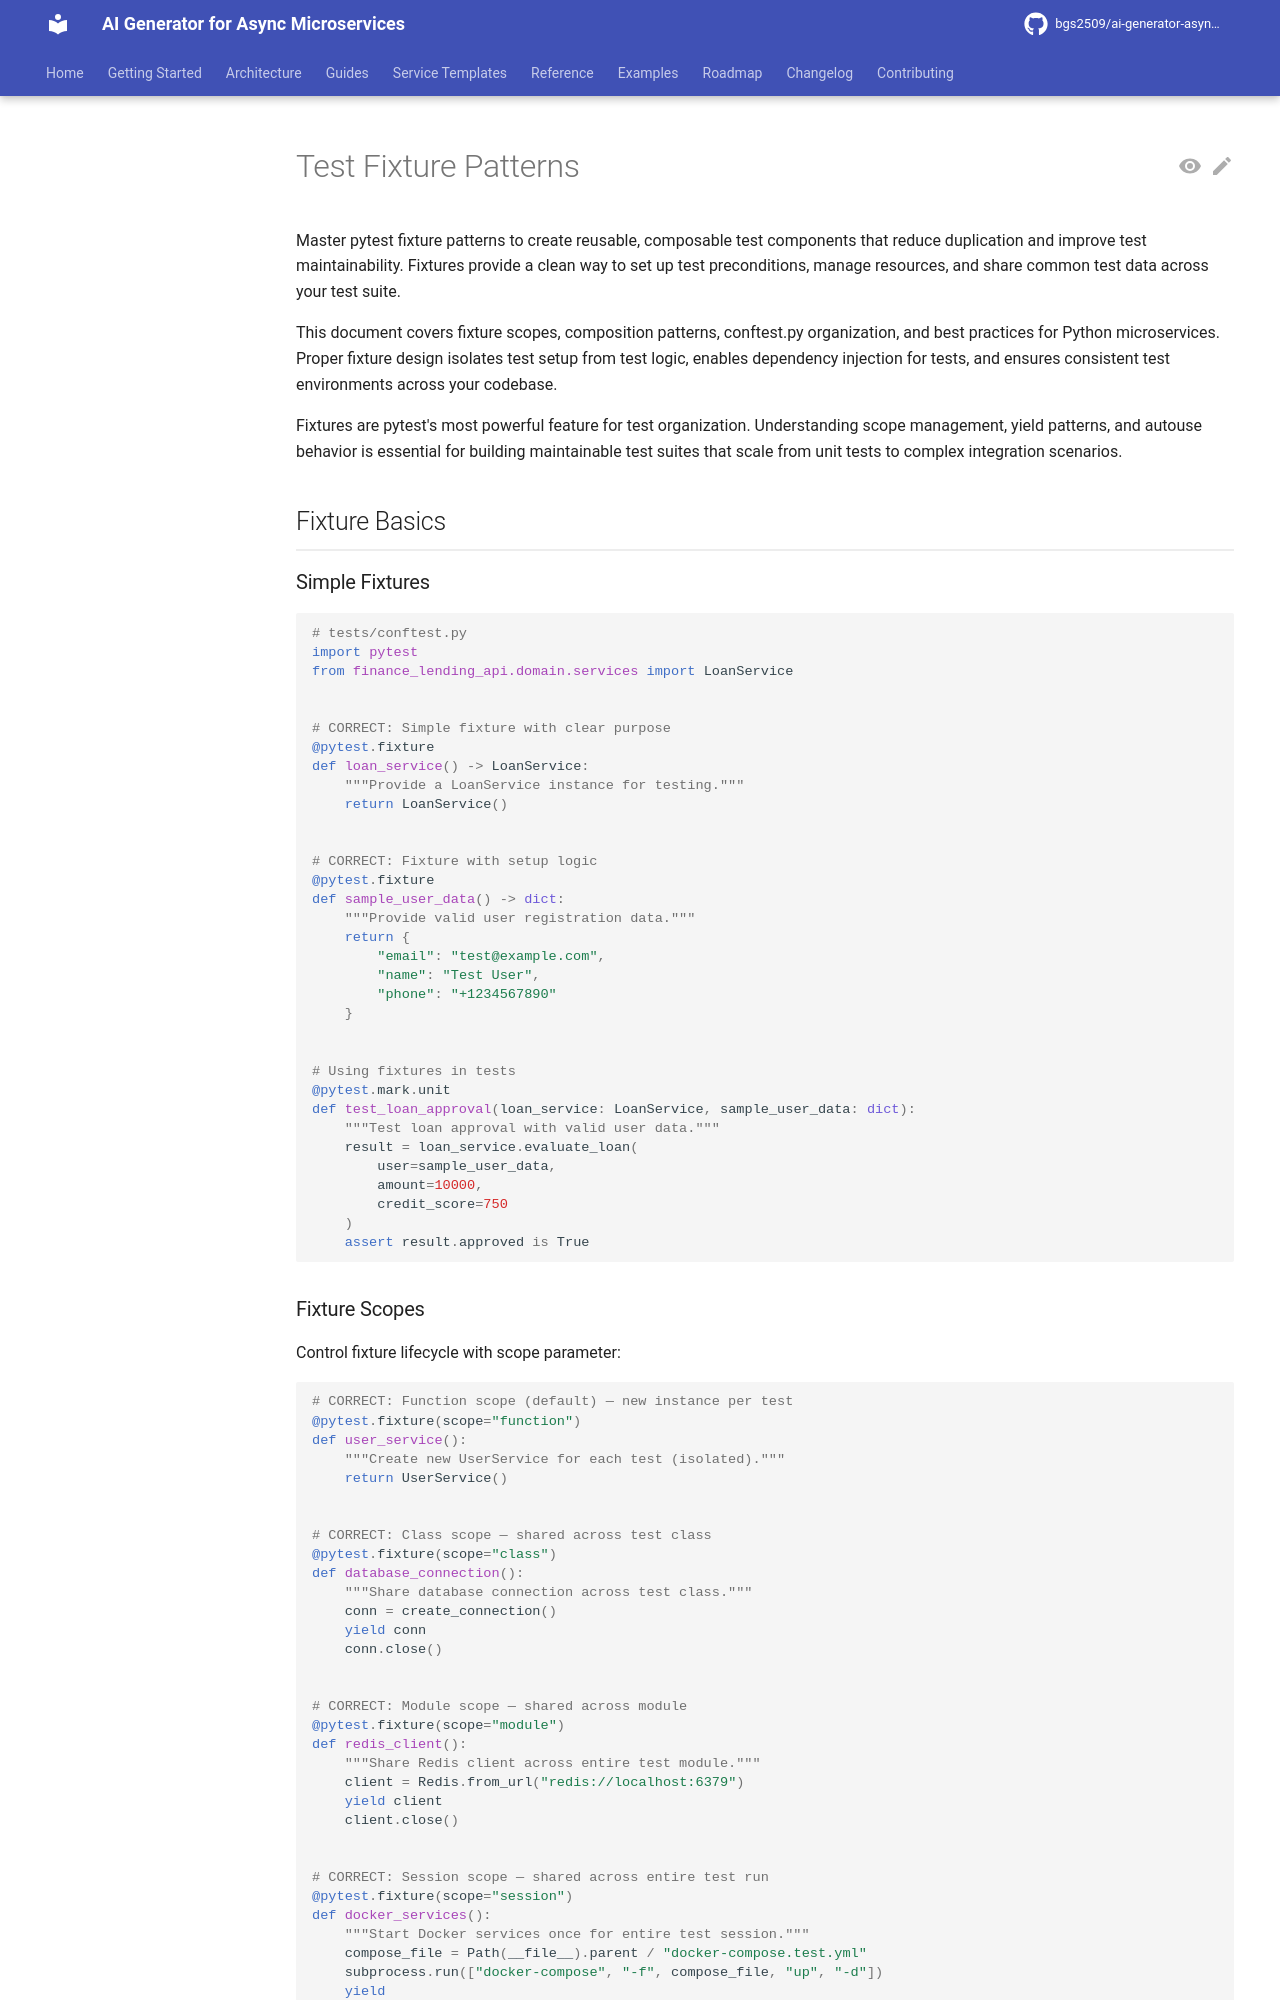

repository: bgs2509/ai-generator-asyncmicroservices · page: atomic/testing/unit-testing/fixture-patterns/index.html · generator: mkdocs

# Test Fixture Patterns

Master pytest fixture patterns to create reusable, composable test components that reduce duplication and improve test maintainability. Fixtures provide a clean way to set up test preconditions, manage resources, and share common test data across your test suite.

This document covers fixture scopes, composition patterns, conftest.py organization, and best practices for Python microservices. Proper fixture design isolates test setup from test logic, enables dependency injection for tests, and ensures consistent test environments across your codebase.

Fixtures are pytest's most powerful feature for test organization. Understanding scope management, yield patterns, and autouse behavior is essential for building maintainable test suites that scale from unit tests to complex integration scenarios.

## Fixture Basics

### Simple Fixtures

```python
# tests/conftest.py
import pytest
from finance_lending_api.domain.services import LoanService


# CORRECT: Simple fixture with clear purpose
@pytest.fixture
def loan_service() -> LoanService:
    """Provide a LoanService instance for testing."""
    return LoanService()


# CORRECT: Fixture with setup logic
@pytest.fixture
def sample_user_data() -> dict:
    """Provide valid user registration data."""
    return {
        "email": "test@example.com",
        "name": "Test User",
        "phone": "+1234567890"
    }


# Using fixtures in tests
@pytest.mark.unit
def test_loan_approval(loan_service: LoanService, sample_user_data: dict):
    """Test loan approval with valid user data."""
    result = loan_service.evaluate_loan(
        user=sample_user_data,
        amount=10000,
        credit_score=750
    )
    assert result.approved is True
```
